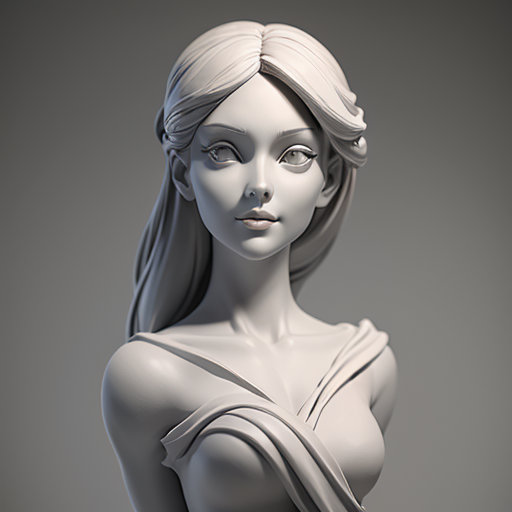
Generation parameters embedded in this image by AUTOMATIC1111 Stable Diffusion web UI or a fork of it (Forge, ...) (PNG 'parameters' text chunk):
Gray clay style,(masterpiece, best quality), Grayscale,a woman,dainty, perfect face, pretty face, lush detail, <lora:GrayClay_V1.5.5:1> half body
Negative prompt: badhandv4, paintings, sketches, (worst qualit:2), (low quality:2), (normal quality:2), lowers, normal quality, ((monochrome)), ((grayscale)), skin spots, acnes, skin blemishes, age spot, (outdoor:1.6), manboobs, (backlight:1.2), double navel, muted arms, hused arms, neck lace, analog, analog effects, (sunglass:1.4), nipples, nsfw, bad architecture, watermark, (mole:1.5),
Steps: 20, Sampler: DPM++ 2M Karras, CFG scale: 7, Seed: 3059135437, Size: 512x512, Model hash: 4199bcdd14, Model: revAnimated_v122EOL, Lora hashes: "GrayClay_V1.5.5: 4fa266592e13", Version: v1.7.0